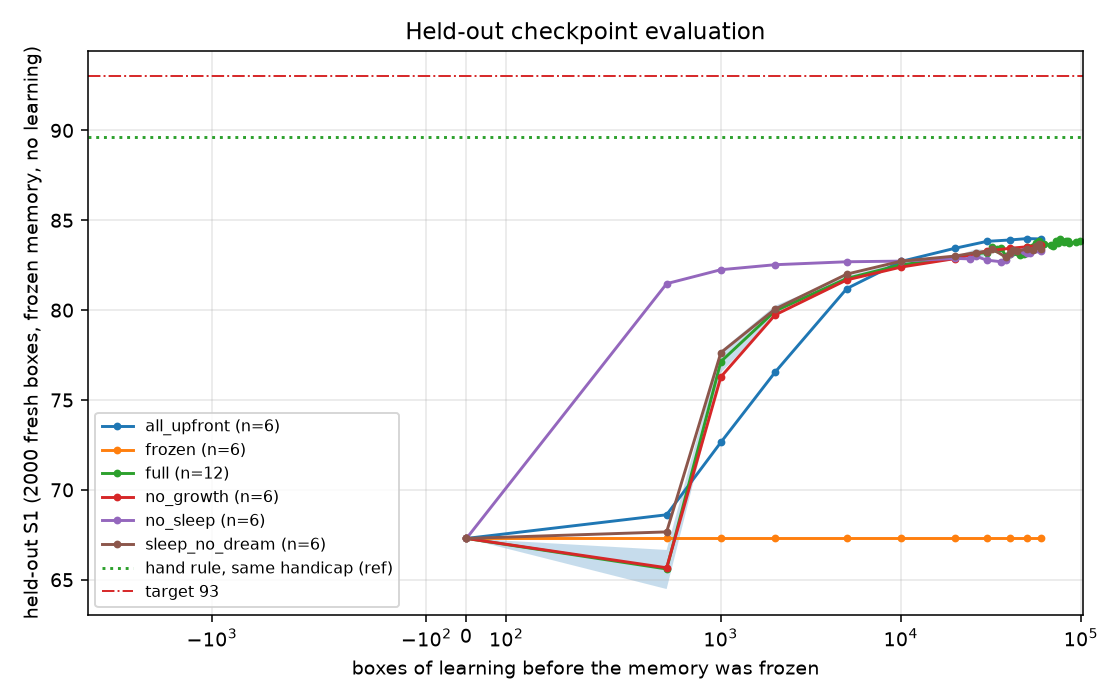

The table this chart was drawn from, first rows:
variant, box, n_replicates, heldout_S1, ci_lo, ci_hi, attempts, frac_S1_ge_90, memory_entries, stage
all_upfront, 0, 6, 67.3, 67.3, 67.3, 14.0, 0.0, 0.0, 5.0
all_upfront, 500, 6, 68.61, 67.55, 69.58, 14, 0.0, 14162, 5.0
all_upfront, 1000, 6, 72.65, 71.74, 73.52, 13.99, 0.0, 27505, 5.0
all_upfront, 2000, 6, 76.55, 75.87, 77.21, 13.95, 0.0, 45216, 5.0
all_upfront, 5000, 6, 81.2, 80.47, 81.85, 13.66, 0.0008333, 80561, 5.0
all_upfront, 10000, 6, 82.71, 82.28, 83.08, 13.39, 0.003, 113214, 5.0
all_upfront, 20000, 6, 83.45, 83.34, 83.56, 13.39, 0.008167, 148400, 5.0
all_upfront, 30000, 6, 83.83, 83.74, 83.91, 13.47, 0.00925, 170268, 5.0
all_upfront, 40000, 6, 83.9, 83.8, 84.02, 13.48, 0.01083, 187506, 5.0
all_upfront, 50000, 6, 83.98, 83.9, 84.08, 13.49, 0.01208, 201449, 5.0
all_upfront, 60000, 6, 83.96, 83.85, 84.11, 13.49, 0.01025, 213168, 5.0
frozen, 0, 6, 67.3, 67.3, 67.3, 14.0, 0.0, 0.0, 0.0
frozen, 500, 6, 67.3, 67.3, 67.3, 14.0, 0.0, 0.0, 0.0
frozen, 1000, 6, 67.3, 67.3, 67.3, 14.0, 0.0, 0.0, 0.0
frozen, 2000, 6, 67.3, 67.3, 67.3, 14.0, 0.0, 0.0, 0.0
frozen, 5000, 6, 67.3, 67.3, 67.3, 14.0, 0.0, 0.0, 0.0
frozen, 10000, 6, 67.3, 67.3, 67.3, 14.0, 0.0, 0.0, 0.0
frozen, 20000, 6, 67.3, 67.3, 67.3, 14.0, 0.0, 0.0, 0.0
frozen, 30000, 6, 67.3, 67.3, 67.3, 14.0, 0.0, 0.0, 0.0
frozen, 40000, 6, 67.3, 67.3, 67.3, 14.0, 0.0, 0.0, 0.0
frozen, 50000, 6, 67.3, 67.3, 67.3, 14.0, 0.0, 0.0, 0.0
frozen, 60000, 6, 67.3, 67.3, 67.3, 14.0, 0.0, 0.0, 0.0
full, 0, 12, 67.3, 67.3, 67.3, 14.0, 0.0, 0.0, 0.0
full, 500, 12, 65.6, 64.48, 66.66, 14, 0.0, 2140, 0.0
full, 1000, 12, 77.14, 76.51, 77.74, 13.83, 0.0, 3058, 0.0
full, 2000, 12, 79.95, 79.68, 80.24, 13.46, 4.1666666666666665e-05, 3780, 0.0
full, 5000, 12, 81.76, 81.63, 81.89, 13.18, 0.001292, 4358, 0.0
full, 10000, 12, 82.52, 82.37, 82.66, 13.15, 0.00325, 4637, 0.0
full, 20000, 12, 82.91, 82.8, 83, 13.29, 0.00525, 4859, 0.0
full, 26000, 3, 83.15, 82.8, 83.39, 13.28, 0.005333, 4915, 0.0
full, 30000, 12, 83.19, 83.06, 83.33, 13.32, 0.007542, 4991, 0.3333
full, 32000, 2, 83.51, nan, nan, 13.31, 0.00775, 4973, 0.0
full, 34000, 3, 83.38, 83.2, 83.57, 13.31, 0.007333, 4968, 0.0
full, 36000, 3, 83.46, 83.35, 83.59, 13.3, 0.009833, 4974, 0.0
full, 38000, 3, 83.02, 82.88, 83.14, 13.42, 0.003333, 5105, 1.0
full, 40000, 12, 83.13, 83.05, 83.23, 13.42, 0.0045, 8252, 1.25
full, 42000, 1, 83.26, nan, nan, 13.44, 0.004, 5132, 1.0
full, 44000, 2, 83.21, nan, nan, 13.4, 0.0075, 5148, 1.0
full, 46000, 3, 83.07, 82.97, 83.18, 13.4, 0.004667, 5149, 1.0
full, 48000, 3, 83.12, 83.05, 83.22, 13.42, 0.004167, 5156, 1.0
full, 50000, 12, 83.49, 83.38, 83.59, 13.46, 0.006583, 22105, 2.25
full, 56000, 2, 83.71, nan, nan, 13.45, 0.01125, 26092, 2.0
full, 58000, 3, 83.86, 83.82, 83.91, 13.45, 0.009333, 26415, 2.0
full, 60000, 12, 83.6, 83.5, 83.71, 13.52, 0.006583, 30282, 2.75
full, 62000, 4, 83.68, 83.52, 83.85, 13.54, 0.006, 33642, 2.75
full, 68000, 2, 83.62, nan, nan, 13.59, 0.00725, 35841, 3.0
full, 70000, 3, 83.59, 83.5, 83.66, 13.56, 0.004833, 36007, 3.0
full, 72000, 1, 83.86, nan, nan, 13.52, 0.007, 35670, 3.0
full, 74000, 1, 83.71, nan, nan, 13.56, 0.0075, 36379, 3.0
full, 76000, 1, 83.96, nan, nan, 13.49, 0.0105, 124632, 4.0
full, 80000, 4, 83.79, 83.68, 83.9, 13.51, 0.01, 108692, 4.0
full, 82000, 2, 83.87, nan, nan, 13.56, 0.00775, 120142, 4.0
full, 84000, 1, 83.87, nan, nan, 13.5, 0.008, 119285, 4.0
full, 86000, 1, 83.74, nan, nan, 13.49, 0.0105, 120317, 4.0
full, 94000, 2, 83.78, nan, nan, 13.53, 0.00625, 155876, 5.0
full, 98000, 1, 83.84, nan, nan, 13.54, 0.0075, 156111, 5.0
no_growth, 0, 6, 67.3, 67.3, 67.3, 14.0, 0.0, 0.0, 0.0
no_growth, 500, 6, 65.66, 64.25, 66.98, 14, 0.0, 2145, 0.0
no_growth, 1000, 6, 76.29, 75.81, 76.7, 13.9, 0.0, 3064, 0.0
no_growth, 2000, 6, 79.73, 79.41, 80.05, 13.53, 0.0, 3783, 0.0
... 43 more rows
